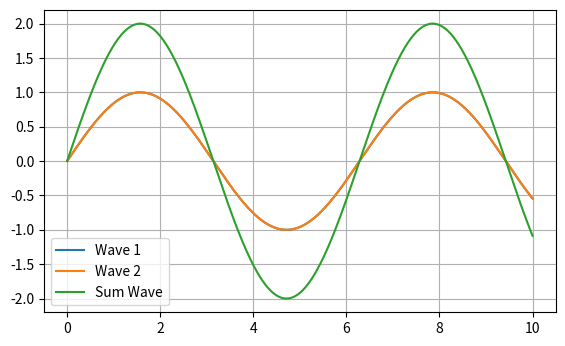

This figure's Python source:
import numpy as np
import matplotlib.pyplot as plt
from matplotlib.widgets import Slider

# Создадим начальные параметры волн
freq1 = 1
amp1 = 1
freq2 = 1
amp2 = 1

x = np.linspace(0, 10, 1000)

# Создадим фигуру и оси
fig, ax = plt.subplots()
plt.subplots_adjust(left=0.1, bottom=0.25)

# Исходные линии волн и их сумма
wave1, = plt.plot(x, amp1 * np.sin(freq1 * x), label='Wave 1')
wave2, = plt.plot(x, amp2 * np.sin(freq2 * x), label='Wave 2')
sum_wave, = plt.plot(x, amp1 * np.sin(freq1 * x) + amp2 * np.sin(freq2 * x), label='Sum Wave')

plt.legend()
plt.grid(True)

# Добавим слайдеры
axfreq1 = plt